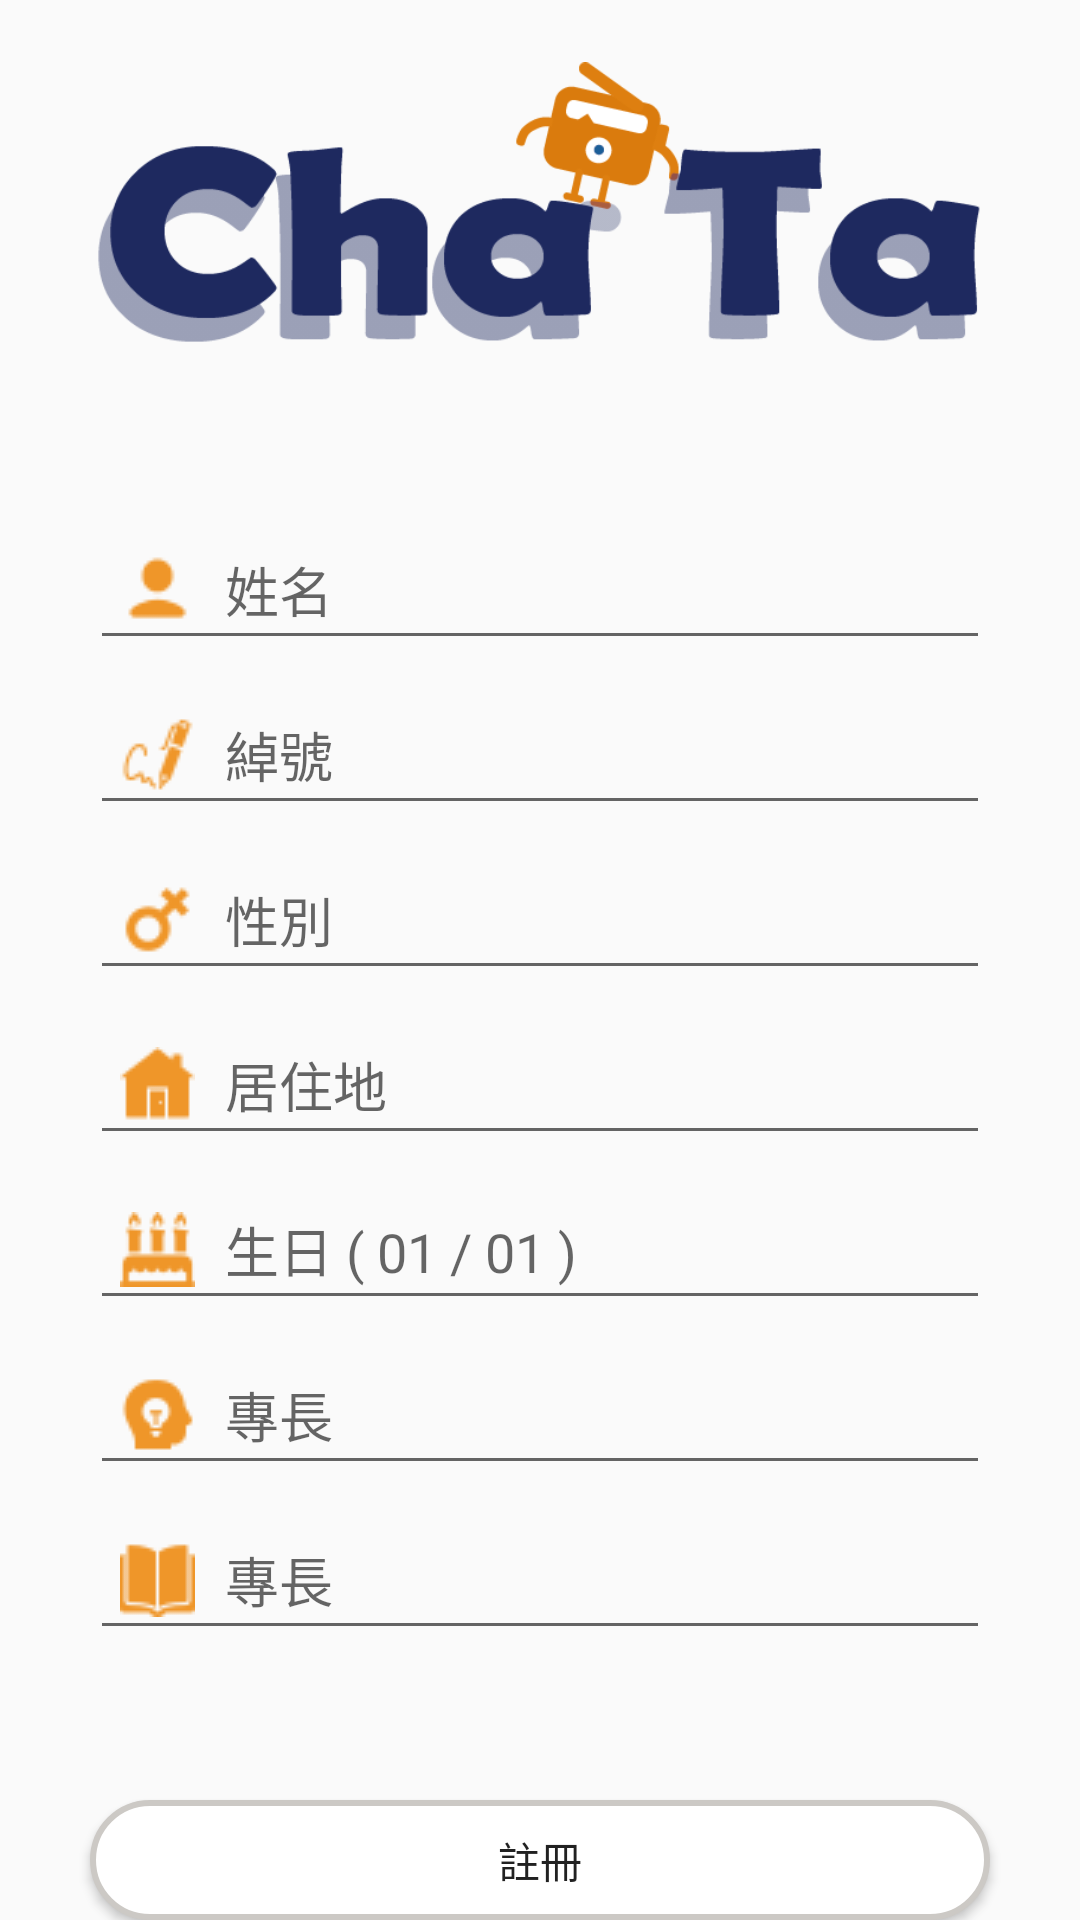

The Android layout XML behind this screen, and the referenced resources:
<!-- AndroidManifest.xml: application theme AppTheme -->
<!-- res/layout/activity_fillresume_page.xml -->
<?xml version="1.0" encoding="utf-8"?>
<RelativeLayout xmlns:android="http://schemas.android.com/apk/res/android"
    xmlns:app="http://schemas.android.com/apk/res-auto"
    xmlns:tools="http://schemas.android.com/tools"
    android:layout_width="match_parent"
    android:layout_height="match_parent"
    tools:context=".FillresumePage"
    android:orientation="vertical"
    android:id="@+id/fillresume">

    <ImageView
        android:id="@+id/mainlogo"
        android:layout_centerHorizontal="true"
        android:layout_width="300dp"
        android:layout_height="150dp"
        app:srcCompat="@drawable/login_icon" />

    <EditText
        android:layout_width="300dp"
        android:layout_height="50dp"
        android:id="@+id/edtName"
        android:paddingLeft="10dp"
        android:drawableLeft="@drawable/resume_name"
        android:drawablePadding="10dp"
        android:layout_centerHorizontal="true"
        android:layout_below="@id/mainlogo"
        android:layout_marginTop="20dp"
        android:inputType="text"
        android:hint="姓名"
        />

    <EditText
        android:layout_width="300dp"
        android:layout_height="50dp"
        android:id="@+id/edtNickname"
        android:layout_centerHorizontal="true"
        android:paddingLeft="10dp"
        android:drawablePadding="10dp"
        android:drawableLeft="@drawable/resume_nickname"
        android:hint="綽號"
        android:layout_below="@id/edtName"
        android:layout_marginTop="5dp"
        android:inputType="text"
        />
    <EditText
        android:layout_width="300dp"
        android:layout_height="50dp"
        android:id="@+id/edtSex"
        android:layout_centerHorizontal="true"
        android:paddingLeft="10dp"
        android:drawablePadding="10dp"
        android:drawableLeft="@drawable/resume_sex"
        android:hint="性別"
        android:layout_below="@id/edtNickname"
        android:layout_marginTop="5dp"
        android:inputType="text"
        />
    <EditText
        android:layout_width="300dp"
        android:layout_height="50dp"
        android:id="@+id/edtLocal"
        android:layout_centerHorizontal="true"
        android:paddingLeft="10dp"
        android:drawablePadding="10dp"
        android:drawableLeft="@drawable/resume_local"
        android:hint="居住地"
        android:layout_below="@id/edtSex"
        android:layout_marginTop="5dp"
        android:inputType="text"
        />
    <EditText
        android:layout_width="300dp"
        android:layout_height="50dp"
        android:id="@+id/edtBirth"
        android:layout_centerHorizontal="true"
        android:paddingLeft="10dp"
        android:drawablePadding="10dp"
        android:drawableLeft="@drawable/resume_birth"
        android:hint="生日 ( 01 / 01 )"
        android:layout_below="@id/edtLocal"
        android:layout_marginTop="5dp"
        android:inputType="text"
        />
    <EditText
        android:layout_width="300dp"
        android:layout_height="50dp"
        android:id="@+id/edtTalent"
        android:layout_centerHorizontal="true"
        android:paddingLeft="10dp"
        android:drawablePadding="10dp"
        android:drawableLeft="@drawable/resume_talent"
        android:hint="專長"
        android:layout_below="@id/edtBirth"
        android:layout_marginTop="5dp"
        android:inputType="textMultiLine"
        />
    <EditText
        android:layout_width="300dp"
        android:layout_height="50dp"
        android:id="@+id/edtLearn"
        android:layout_centerHorizontal="true"
        android:paddingLeft="10dp"
        android:drawablePadding="10dp"
        android:drawableLeft="@drawable/resume_learn"
        android:hint="專長"
        android:layout_below="@id/edtTalent"
        android:layout_marginTop="5dp"
        android:inputType="textMultiLine"
        />

    <Button
        android:id="@+id/btnGoin"
        android:layout_width="300dp"
        android:layout_height="40dp"
        android:layout_below="@id/edtLearn"
        android:layout_marginTop="50dp"
        android:layout_centerHorizontal="true"
        android:background="@drawable/button_round"
        android:text="註冊"
        android:textAllCaps="false" />

</RelativeLayout>
<!-- resources referenced by this layout -->
<resources>
  <!-- drawable button_round (drawable) -->
  <?xml version="1.0" encoding="utf-8"?>
  <shape xmlns:android="http://schemas.android.com/apk/res/android"
      android:shape="rectangle">
  
      <solid android:color="#ffff"/>
      <corners android:radius="20dp"/>
      <stroke android:width="2dp" android:color="@color/editborder"/>
  
  
  
  </shape>
  <!-- drawable login_icon: png bitmap (drawable, 16150 bytes) -->
  <!-- drawable resume_birth: png bitmap (drawable, 932 bytes) -->
  <!-- drawable resume_learn: png bitmap (drawable, 600 bytes) -->
  <!-- drawable resume_local: png bitmap (drawable, 535 bytes) -->
  <!-- drawable resume_name: png bitmap (drawable, 580 bytes) -->
  <!-- drawable resume_nickname: png bitmap (drawable, 935 bytes) -->
  <!-- drawable resume_sex: png bitmap (drawable, 842 bytes) -->
  <!-- drawable resume_talent: png bitmap (drawable, 850 bytes) -->
  <style name="AppTheme" parent="Theme.AppCompat.Light.DarkActionBar">
          
          <item name="colorPrimary">@color/mainColor</item>
          <item name="colorPrimaryDark">@color/mainColor</item>
          <item name="colorAccent">@color/colorAccent</item>
      </style>
  <color name="editborder">#CCC9C5</color>
  <color name="mainColor">#EF9629</color>
  <color name="colorAccent">#D81B60</color>
</resources>
